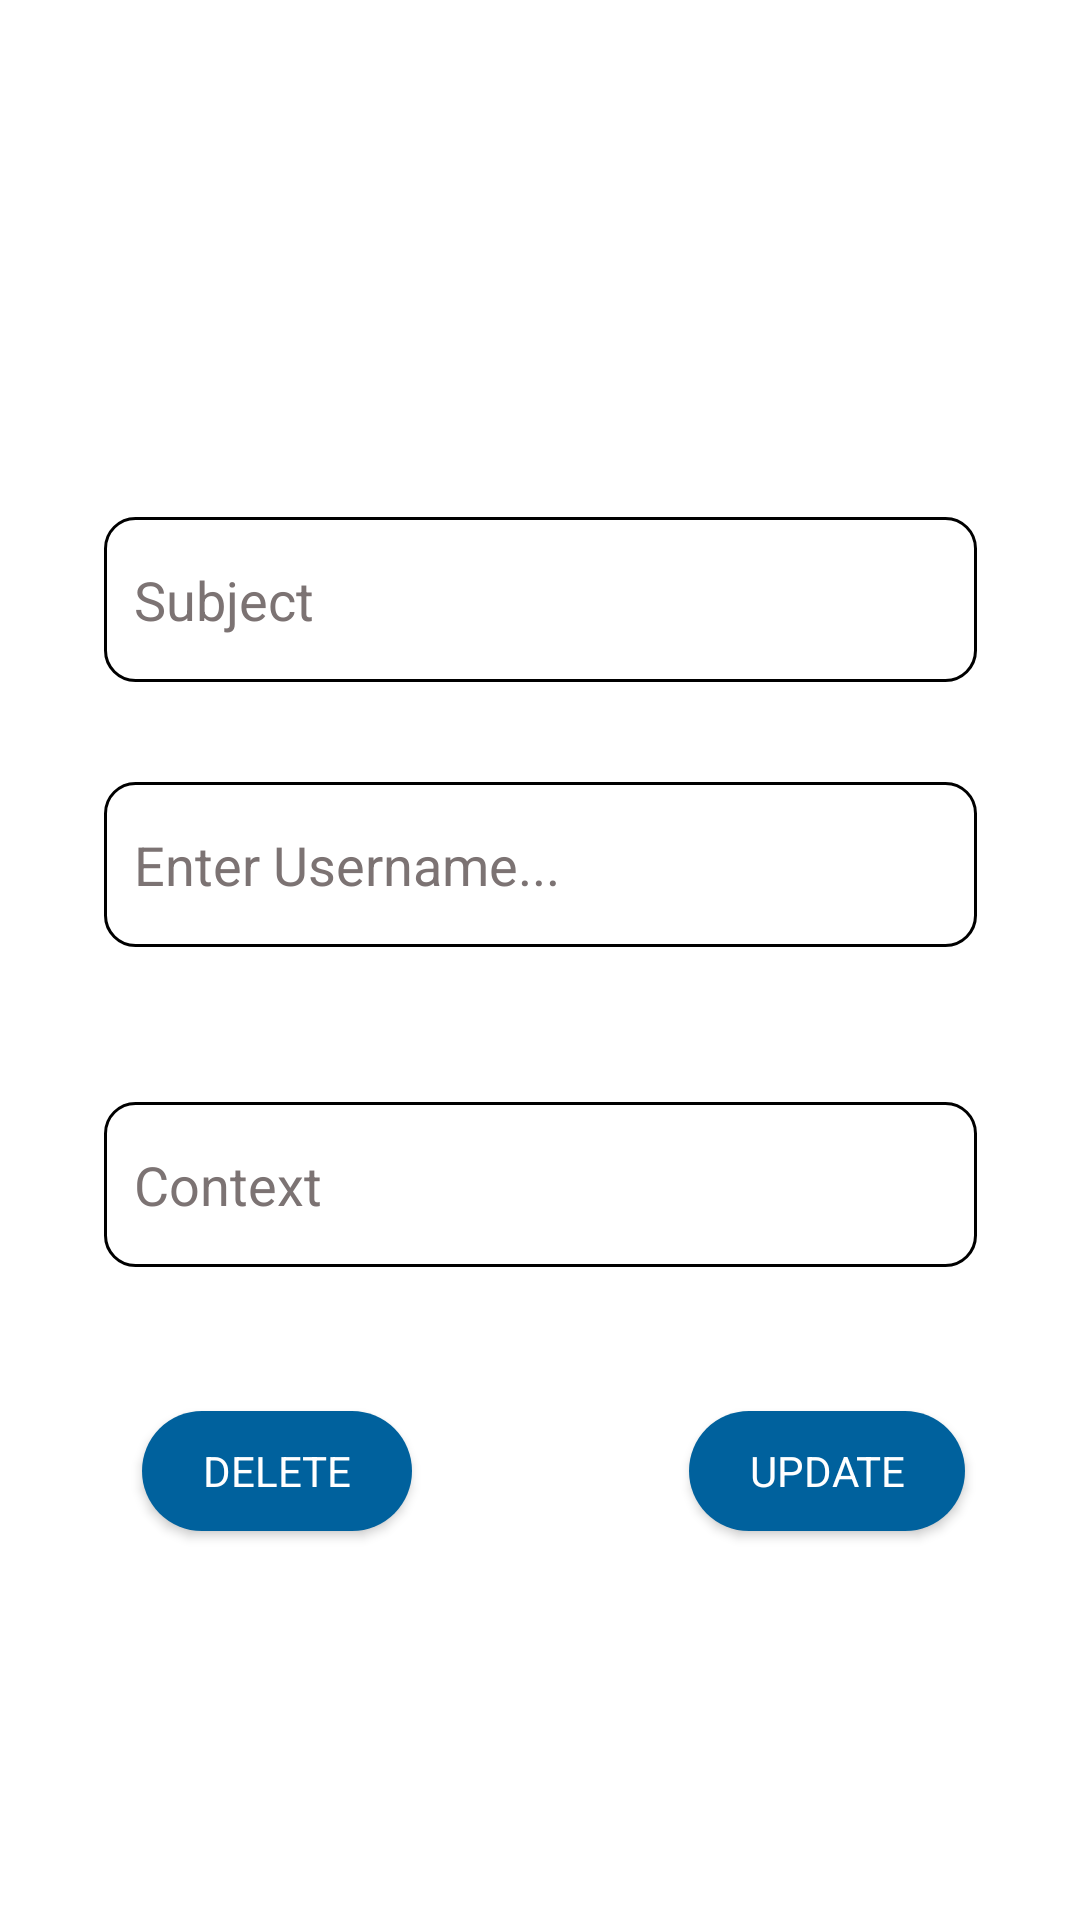

Write the Android layout XML for this screen, with the resource values it uses.
<!-- AndroidManifest.xml: activity theme AppTheme.NoActionBar -->
<!-- res/layout/activity_update.xml -->
<?xml version="1.0" encoding="utf-8"?>
<androidx.constraintlayout.widget.ConstraintLayout xmlns:android="http://schemas.android.com/apk/res/android"
    xmlns:app="http://schemas.android.com/apk/res-auto"
    xmlns:tools="http://schemas.android.com/tools"
    android:layout_width="match_parent"
    android:background="@color/colorWhite"
    android:layout_height="match_parent"
    tools:context=".UpdateActivity">

    <EditText
        android:id="@+id/editSubject2"
        android:layout_width="291dp"
        android:layout_height="55dp"
        android:layout_marginStart="8dp"
        android:layout_marginTop="8dp"
        android:layout_marginEnd="8dp"
        android:layout_marginBottom="8dp"
        android:background="@drawable/edittext_background"
        android:hint="Subject"
        android:paddingLeft="10dp"
        android:textColorHint="@color/colorLightWhite"
        android:textColor="@color/colorBlue"
        android:inputType="textPersonName"
        app:layout_constraintBottom_toBottomOf="parent"
        app:layout_constraintEnd_toEndOf="parent"
        app:layout_constraintStart_toStartOf="parent"
        app:layout_constraintTop_toTopOf="parent"
        app:layout_constraintVertical_bias="0.289" />

    <EditText
        android:id="@+id/editUser"
        android:layout_width="291dp"
        android:layout_height="55dp"
        android:layout_marginStart="8dp"
        android:layout_marginTop="12dp"
        android:layout_marginEnd="8dp"
        android:layout_marginBottom="8dp"
        android:background="@drawable/edittext_background"
        android:ems="10"
        android:hint="Enter Username..."
        android:inputType="textPersonName"
        android:paddingLeft="10dp"
        android:textColor="@color/colorBlue"
        android:textColorHint="@color/colorLightWhite"
        app:layout_constraintBottom_toBottomOf="parent"
        app:layout_constraintEnd_toEndOf="parent"
        app:layout_constraintStart_toStartOf="parent"
        app:layout_constraintTop_toTopOf="parent"
        app:layout_constraintVertical_bias="0.44" />

    <EditText
        android:id="@+id/editContext2"
        android:layout_width="291dp"
        android:layout_height="55dp"
        android:layout_marginTop="140dp"
        android:background="@drawable/edittext_background"
        android:ems="10"
        android:hint="Context"
        android:inputType="textPersonName"
        android:paddingLeft="10dp"
        android:textColor="@color/colorBlue"
        android:textColorHint="@color/colorLightWhite"
        app:layout_constraintEnd_toEndOf="@+id/editSubject2"
        app:layout_constraintHorizontal_bias="0.0"
        app:layout_constraintStart_toStartOf="@+id/editSubject2"
        app:layout_constraintTop_toBottomOf="@+id/editSubject2" />

    <Button
        android:id="@+id/btnUpdate"
        android:layout_width="92dp"
        android:layout_height="40dp"
        android:layout_marginTop="48dp"
        android:layout_marginEnd="4dp"
        android:background="@drawable/button_background"
        android:fontFamily="sans-serif"
        android:foreground="?android:attr/selectableItemBackground"
        android:text="Update"
        android:textColor="@android:color/white"
        app:layout_constraintEnd_toEndOf="@+id/editContext2"
        app:layout_constraintTop_toBottomOf="@+id/editContext2" />

    <Button
        android:id="@+id/btnDelete"
        android:layout_width="90dp"
        android:layout_height="40dp"
        android:layout_marginStart="8dp"
        android:layout_marginTop="48dp"
        android:layout_marginEnd="8dp"
        android:background="@drawable/button_background"
        android:fontFamily="sans-serif"
        android:foreground="?android:attr/selectableItemBackground"
        android:text="Delete"
        android:textColor="@android:color/white"
        app:layout_constraintEnd_toStartOf="@+id/btnUpdate"
        app:layout_constraintHorizontal_bias="0.053"
        app:layout_constraintStart_toStartOf="@+id/editContext2"
        app:layout_constraintTop_toBottomOf="@+id/editContext2" />
</androidx.constraintlayout.widget.ConstraintLayout>
<!-- resources referenced by this layout -->
<resources>
  <color name="colorBlue">#00619D</color>
  <color name="colorLightWhite">#7C7373</color>
  <color name="colorWhite">#FFFFFF</color>
  <!-- drawable button_background (drawable) -->
  <shape xmlns:android="http://schemas.android.com/apk/res/android">
      <corners android:radius="20dp"/>
      <gradient android:startColor="#00619D"
          android:endColor="#00619D"/>
  </shape>
  <!-- drawable edittext_background (drawable) -->
  <shape xmlns:android="http://schemas.android.com/apk/res/android">
      <corners android:radius="10dp"/>
      <stroke android:width="1dp" android:color="@android:color/black"/>
  </shape>
  <style name="AppTheme.NoActionBar" parent="Theme.AppCompat.Light.NoActionBar">
          
          <item name="colorPrimary">@color/colorPrimary</item>
          <item name="colorPrimaryDark">@color/colorPrimaryDark</item>
          <item name="colorAccent">@color/colorAccent</item>
      </style>
  <color name="colorPrimary">#457fca</color>
  <color name="colorPrimaryDark">#457fca</color>
  <color name="colorAccent">#4848A2</color>
</resources>
